Run: headless pygame with SDL's dummy video driver; simulated clock (each Clock.tick advances the game by its frame time, no real sleeping); random seed 0; keys injected as events and as key.get_pressed() state; no mouse input.
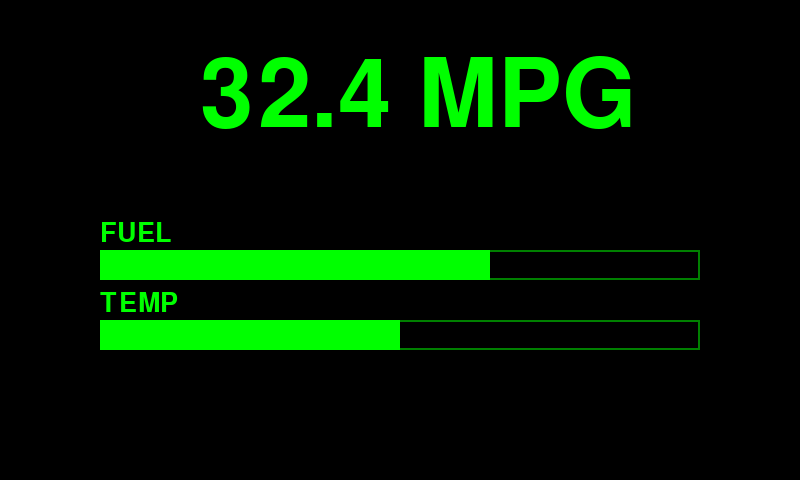
Frame 1 of 4 · flips 1–60 · no input
Frame 2 of 4 · flips 61–180 · tapped SPACE, RETURN · held RIGHT (→), D · screen unchanged from frame 1, image omitted
Frame 3 of 4 · flips 181–300 · held DOWN (↓), S · screen unchanged from frame 2, image omitted
Frame 4 of 4 · flips 301–420 · held LEFT (←), A, UP (↑), W · screen unchanged from frame 3, image omitted

The pygame program that drew these frames:

import pygame
import sys

# Initialize pygame
pygame.init()
screen = pygame.display.set_mode((800, 480))
pygame.display.set_caption("Retro Digital Dash")
clock = pygame.time.Clock()

# Colors
BLACK = (0, 0, 0)
GREEN = (0, 255, 0)
DARK_GREEN = (0, 128, 0)
WHITE = (255, 255, 255)

# Fonts
font_big = pygame.font.Font(None, 140)  # For MPG
font_small = pygame.font.Font(None, 40)  # For labels

# Dummy data (replace with real OBD data later)
mpg = 32.4
fuel_percent = 0.65  # 65% full
temp_percent = 0.50  # 50% hot

# Helper function to draw digital bar gauge
def draw_bar_gauge(x, y, width, height, percent, label):
    pygame.draw.rect(screen, DARK_GREEN, (x, y, width, height), 2)
    inner_width = int(width * percent)
    pygame.draw.rect(screen, GREEN, (x, y, inner_width, height))
    label_surface = font_small.render(label, True, GREEN)
    screen.blit(label_surface, (x, y - 30))

# Main loop
running = True
while running:
    screen.fill(BLACK)

    for event in pygame.event.get():
        if event.type == pygame.QUIT:
            running = False

    # Display MPG
    mpg_text = font_big.render(f"{mpg:.1f} MPG", True, GREEN)
    screen.blit(mpg_text, (200, 50))

    # Fuel gauge
    draw_bar_gauge(100, 250, 600, 30, fuel_percent, "FUEL")

    # Temp gauge
    draw_bar_gauge(100, 320, 600, 30, temp_percent, "TEMP")

    pygame.display.flip()
    clock.tick(30)

pygame.quit()
sys.exit()
